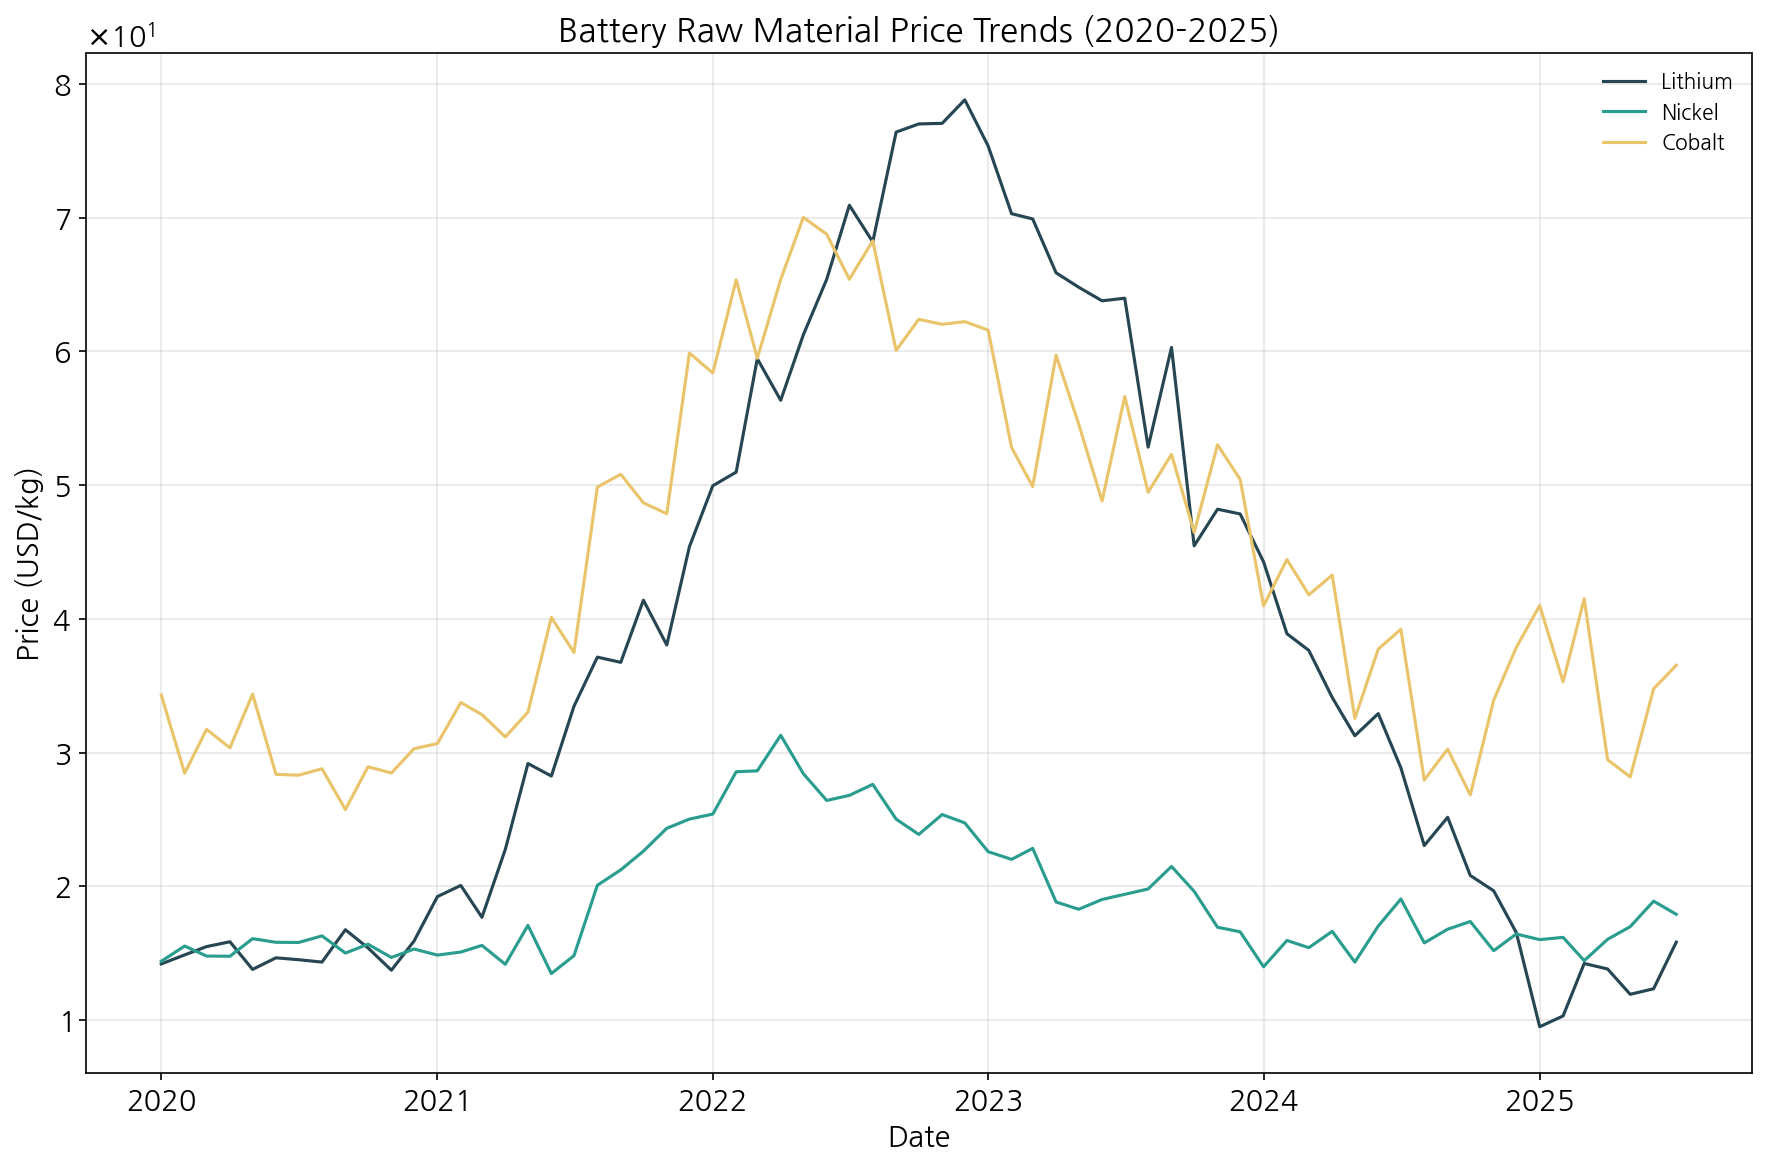

The data file committed next to this chart (first rows):
, Lithium, Nickel, Cobalt
2020-01-01, 14.21, 14.41, 34.31
2020-02-01, 14.89, 15.55, 28.47
2020-03-01, 15.5, 14.8, 31.74
2020-04-01, 15.87, 14.78, 30.37
2020-05-01, 13.8, 16.1, 34.38
2020-06-01, 14.67, 15.83, 28.38
2020-07-01, 14.53, 15.81, 28.32
2020-08-01, 14.35, 16.31, 28.8
2020-09-01, 16.77, 15.02, 25.75
2020-10-01, 15.4, 15.68, 28.95
2020-11-01, 13.74, 14.69, 28.48
2020-12-01, 15.92, 15.32, 30.3
2021-01-01, 19.24, 14.87, 30.68
2021-02-01, 20.08, 15.1, 33.75
2021-03-01, 17.69, 15.6, 32.85
2021-04-01, 22.78, 14.18, 31.18
2021-05-01, 29.19, 17.09, 33.03
2021-06-01, 28.26, 13.49, 40.11
2021-07-01, 33.47, 14.83, 37.49
2021-08-01, 37.15, 20.09, 49.86
2021-09-01, 36.76, 21.24, 50.82
2021-10-01, 41.41, 22.64, 48.69
2021-11-01, 38.05, 24.35, 47.87
2021-12-01, 45.4, 25.04, 59.88
2022-01-01, 49.96, 25.41, 58.39
2022-02-01, 50.98, 28.58, 65.36
2022-03-01, 59.46, 28.65, 59.49
2022-04-01, 56.35, 31.3, 65.38
2022-05-01, 61.24, 28.43, 70.02
2022-06-01, 65.4, 26.43, 68.76
2022-07-01, 70.93, 26.81, 65.4
2022-08-01, 68.19, 27.63, 68.27
2022-09-01, 76.4, 25.03, 60.08
2022-10-01, 77.01, 23.89, 62.4
2022-11-01, 77.06, 25.38, 62.03
2022-12-01, 78.81, 24.75, 62.23
2023-01-01, 75.36, 22.6, 61.59
2023-02-01, 70.3, 22.03, 52.82
2023-03-01, 69.91, 22.85, 49.9
2023-04-01, 65.88, 18.84, 59.72
2023-05-01, 64.8, 18.3, 54.56
2023-06-01, 63.78, 19.03, 48.82
2023-07-01, 63.98, 19.41, 56.64
2023-08-01, 52.85, 19.81, 49.47
2023-09-01, 60.3, 21.5, 52.3
2023-10-01, 45.47, 19.63, 46.48
2023-11-01, 48.21, 16.95, 53.03
2023-12-01, 47.85, 16.61, 50.43
2024-01-01, 44.27, 13.99, 40.99
2024-02-01, 38.89, 15.96, 44.44
2024-03-01, 37.65, 15.42, 41.81
2024-04-01, 34.13, 16.65, 43.28
2024-05-01, 31.27, 14.35, 32.56
2024-06-01, 32.92, 17.04, 37.74
2024-07-01, 28.87, 19.07, 39.23
2024-08-01, 23.06, 15.78, 27.97
2024-09-01, 25.17, 16.8, 30.27
2024-10-01, 20.82, 17.38, 26.84
2024-11-01, 19.68, 15.2, 33.92
2024-12-01, 16.55, 16.45, 37.87
... 7 more rows
